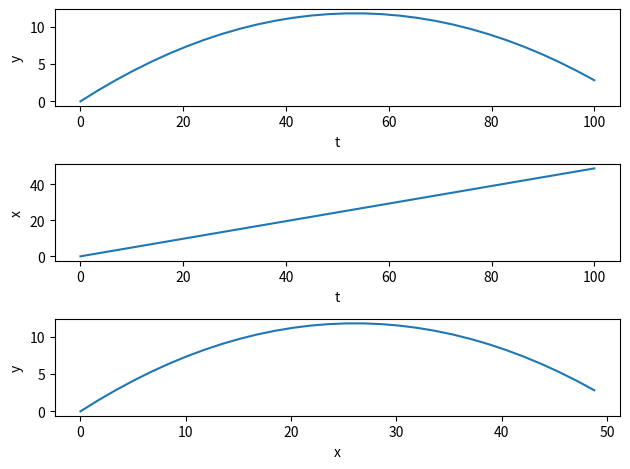

Here is the Python script that generated this plot:

import numpy as np
import matplotlib.pylab as plt
import math as m

def kosi_hitac(v0,theta):
    v0_x = v0 * np.cos((theta/180)* np.pi)
    v0_y = v0*np.sin((theta/180)*np.pi)
    t = list(np.arange(0.0,10,0.1))
    #t =[0]
    x=[0]
    y= [0]
    v_x =[v0_x]
    v_y =[v0_y]
    a_x = [0]
    a_y =[9.81]
    dt =0.1
    for i in range(len(t)-1):
        #t.append(i*dt)
        a_x.append(0)
        a_y.append(9.81)
        v_y.append(v_y[i] - a_y[i] *dt )
        v_x.append(v0_x)
        x.append(x[i]+v_x[i+1]*dt)
        y.append(y[i]+v_y[i+1]*dt)

    pad = 0
    for i in range(len(y)):
        if y[i+1]<= 0:
            pad = i
            break
    x1 = [None]*pad
    y1 = [None]* pad

    for i in range(pad):
        x1[i]=x[i]
        y1[i]= y[i]
    t1 = np.linspace(0,100,pad)


# print(x1)
# print(y1)

    figure,axis = plt.subplots(3,1)
    axis[0].plot(t1,y1)
    axis[1].plot(t1,x1)
    axis[0].set_xlabel('t')
    axis[1].set_xlabel('t')
    axis[0].set_ylabel('y')
    axis[1].set_ylabel('x')
    axis[2].plot(x1,y1)
    axis[2].set_xlabel('x')
    axis[2].set_ylabel('y')



    # v[i+1]=v[i] + a *dt
    # x[i+1]=x[i]+ v[i] *dt
# fig, axis = plt.subplots(1, 1, figsize=(14, 4))

# axis[0].plot(t, x)
# axis[0].set_title("x-t")

# axis[1].plot(t,y)
# axis[1].set_title("y-t")
    
    figure.tight_layout()
    plt.show()

kosi_hitac(23,43)


